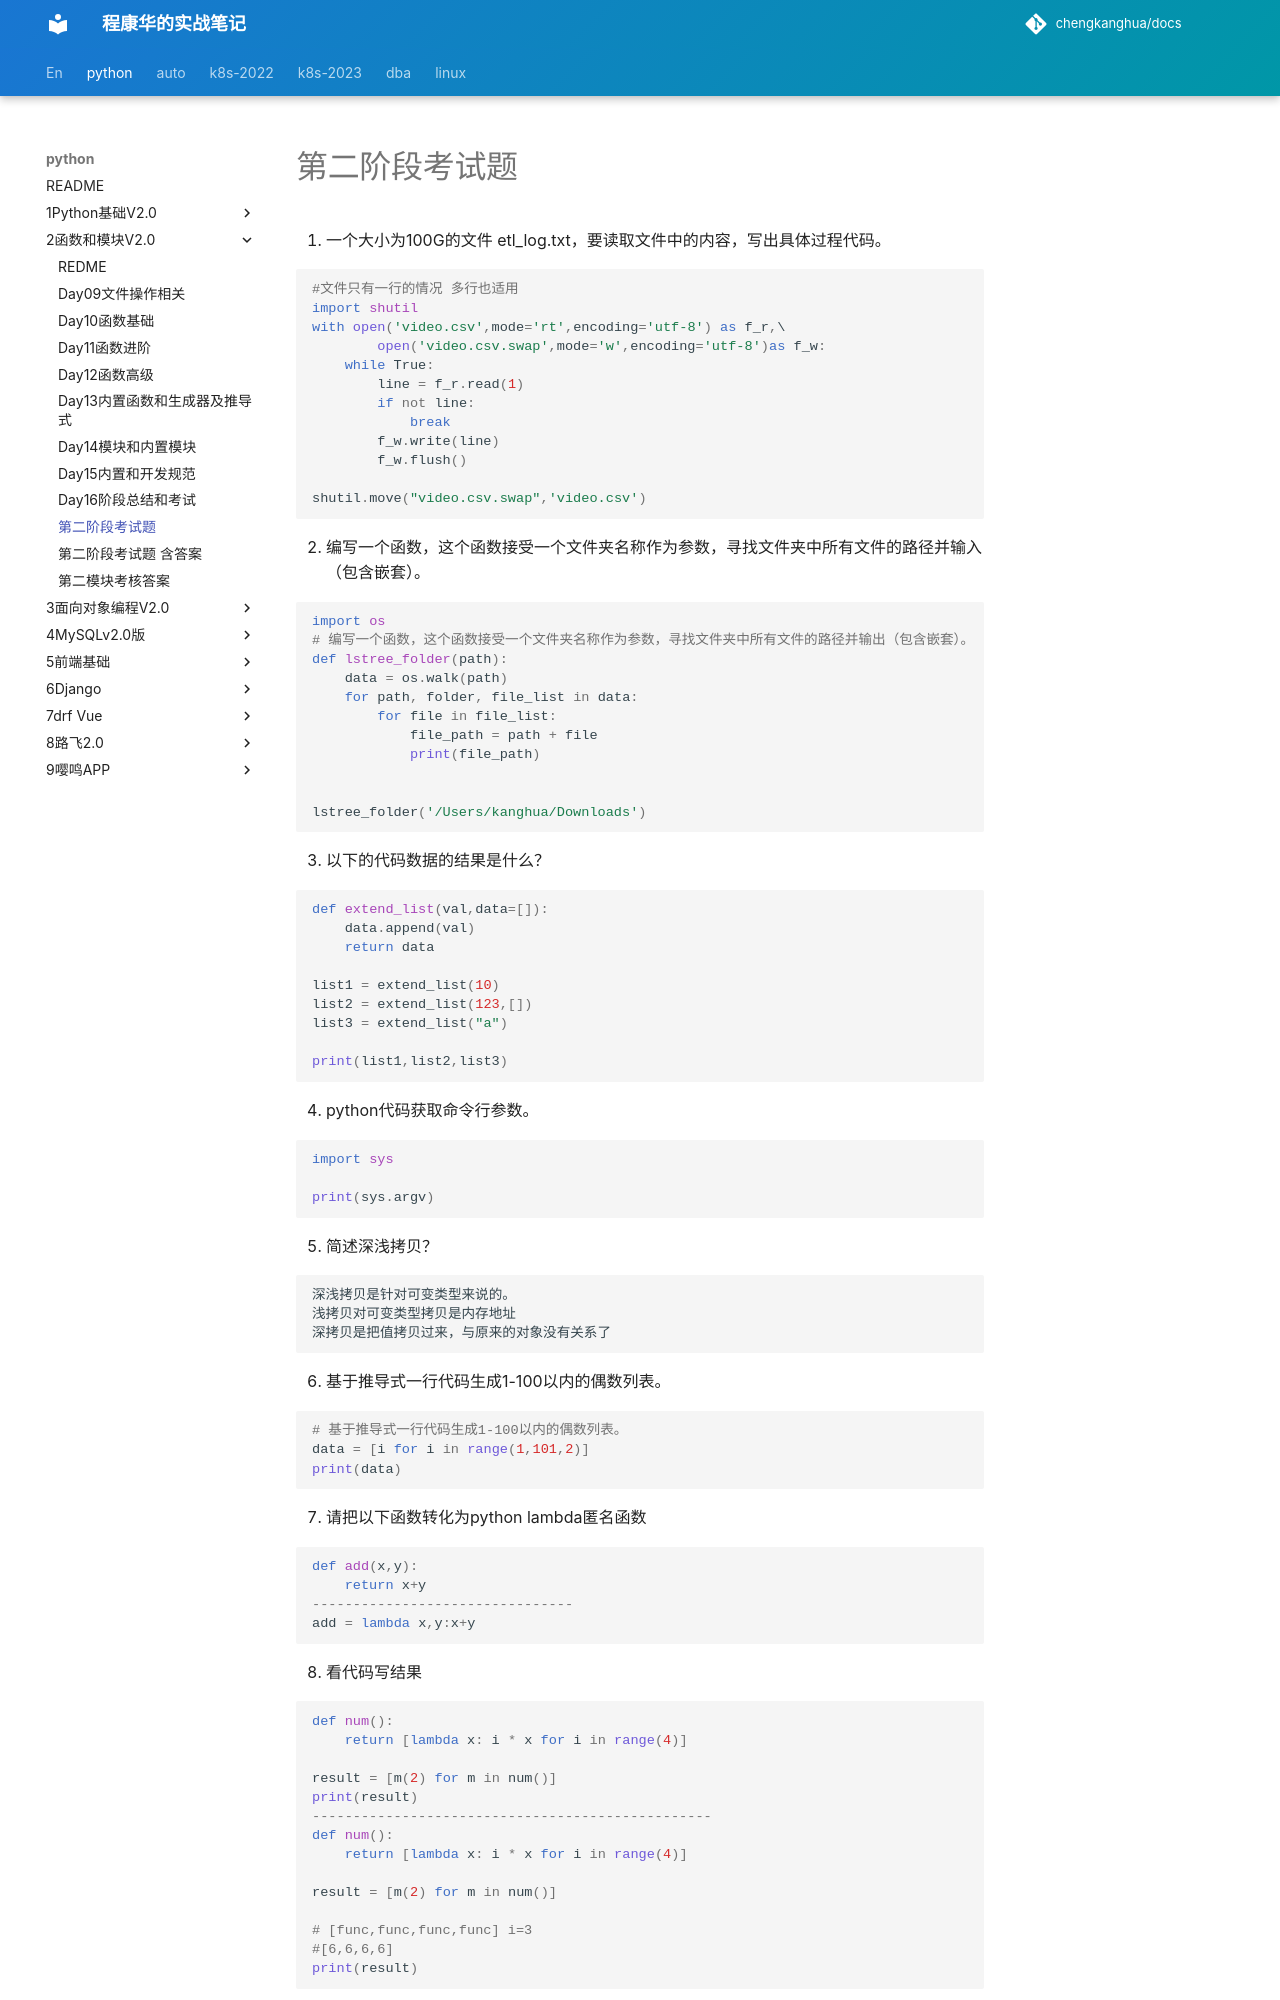

repository: chengkanghua/docs · page: python/2函数和模块v2.0/第二阶段考试题.html · generator: mkdocs

# 第二阶段考试题

1. 一个大小为100G的文件 etl_log.txt，要读取文件中的内容，写出具体过程代码。

   ```python
   #文件只有一行的情况 多行也适用
   import shutil
   with open('video.csv',mode='rt',encoding='utf-8') as f_r,\
           open('video.csv.swap',mode='w',encoding='utf-8')as f_w:
       while True:
           line = f_r.read(1)
           if not line:
               break
           f_w.write(line)
           f_w.flush()
   
   shutil.move("video.csv.swap",'video.csv')
   ```

   

2. 编写一个函数，这个函数接受一个文件夹名称作为参数，寻找文件夹中所有文件的路径并输入（包含嵌套）。

   ```python
   import os
   # 编写一个函数，这个函数接受一个文件夹名称作为参数，寻找文件夹中所有文件的路径并输出（包含嵌套）。
   def lstree_folder(path):
       data = os.walk(path)
       for path, folder, file_list in data:
           for file in file_list:
               file_path = path + file
               print(file_path)
   
   
   lstree_folder('/Users/kanghua/Downloads')
   ```

   

3. 以下的代码数据的结果是什么？

   ```python
   def extend_list(val,data=[]):
       data.append(val)
       return data
   
   list1 = extend_list(10)
   list2 = extend_list(123,[])
   list3 = extend_list("a")
   
   print(list1,list2,list3)
   ```

4. python代码获取命令行参数。

   ```python
   import sys
   
   print(sys.argv)
   ```

5. 简述深浅拷贝？

   ```python
   深浅拷贝是针对可变类型来说的。
   浅拷贝对可变类型拷贝是内存地址
   深拷贝是把值拷贝过来，与原来的对象没有关系了
   
   ```

6. 基于推导式一行代码生成1-100以内的偶数列表。

   ```python
   # 基于推导式一行代码生成1-100以内的偶数列表。
   data = [i for i in range(1,101,2)]
   print(data)
   ```

   

7. 请把以下函数转化为python lambda匿名函数

   ```python
   def add(x,y):  
       return x+y
   --------------------------------
   add = lambda x,y:x+y
   ```

8. 看代码写结果

   ```python
   def num():
       return [lambda x: i * x for i in range(4)]
   
   result = [m(2) for m in num()]
   print(result)
   -------------------------------------------------
   def num():
       return [lambda x: i * x for i in range(4)]
   
   result = [m(2) for m in num()]
   
   # [func,func,func,func] i=3
   #[6,6,6,6]
   print(result)
   ```

9. 列表推导式和生成器表达式 [i % 2 for i in range(10)] 和 (i % 2 for i in range(10)) 输出结果分别是什么？

   ```python
   data = [i % 2 for i in range(10)]
   # [0,1,0,1,0,1,0,1,0,1]
   print(data)
   data2=(i % 2 for i in range(10)) #generator
   print(data2)
   ```

   

10. 写装饰器
